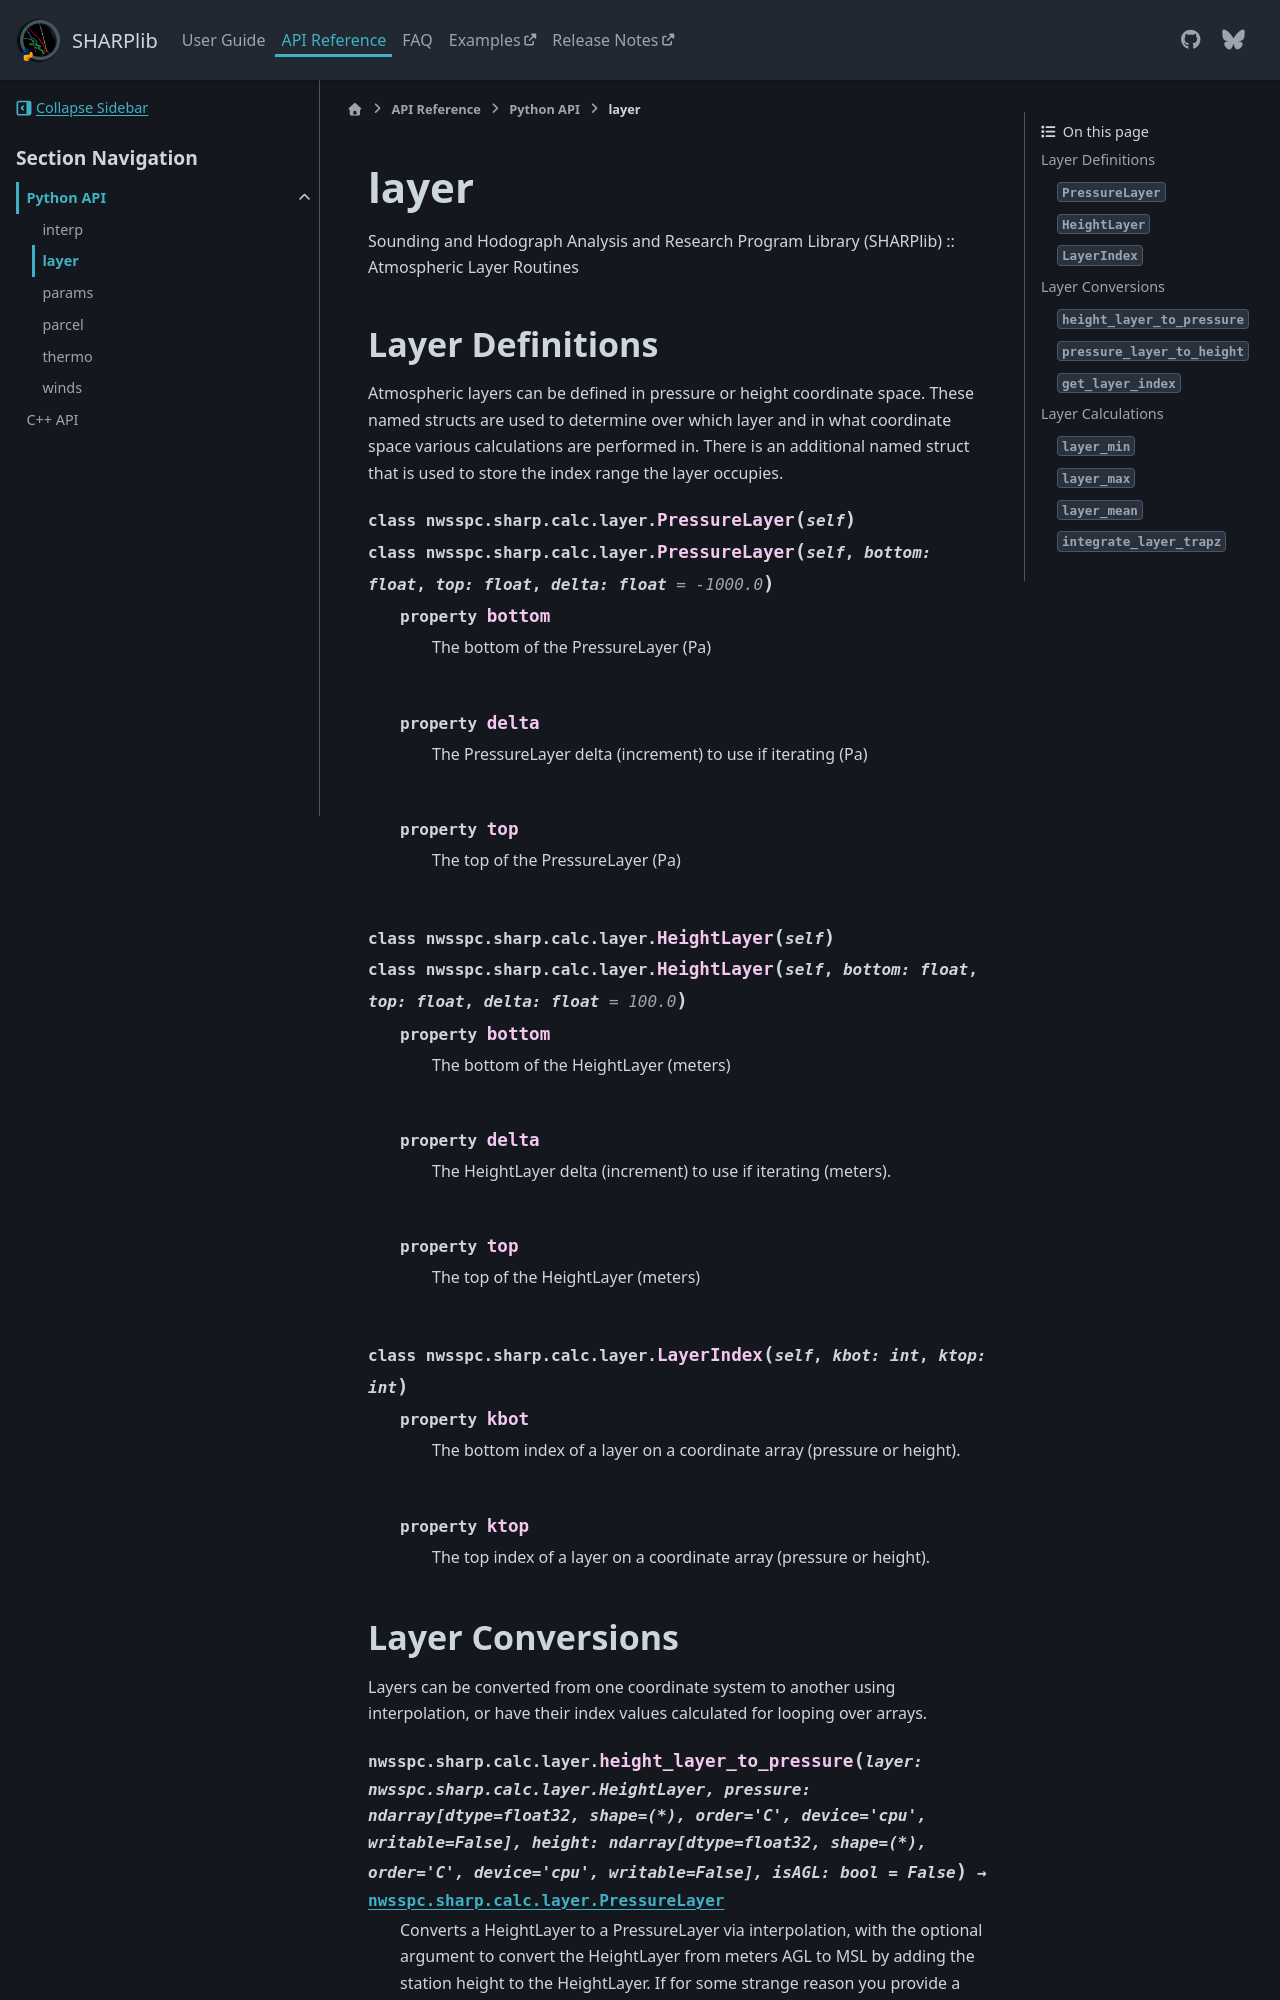

repository: keltonhalbert/SHARPlib · page: dev/reference/python_api/layer.html · generator: sphinx

layer
=====

.. automodule:: nwsspc.sharp.calc.layer

    Layer Definitions
    -----------------
    Atmospheric layers can be defined in pressure or height coordinate space. These named structs are used to determine over which layer and
